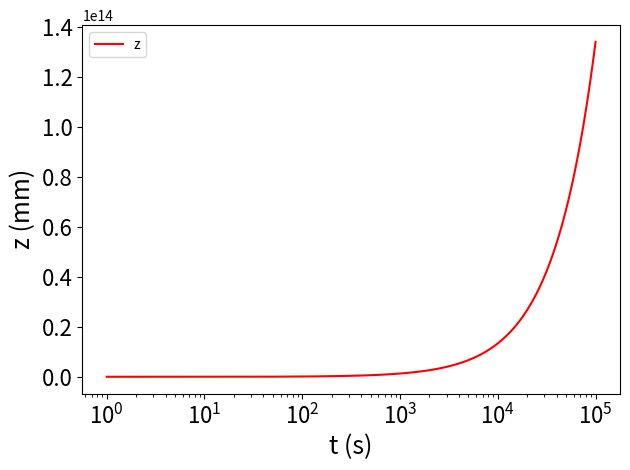
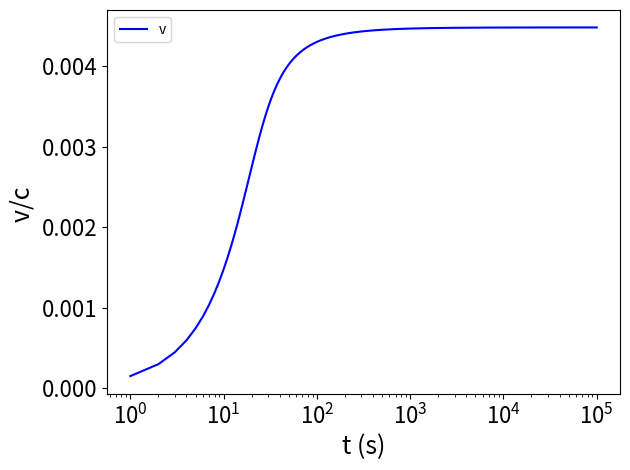
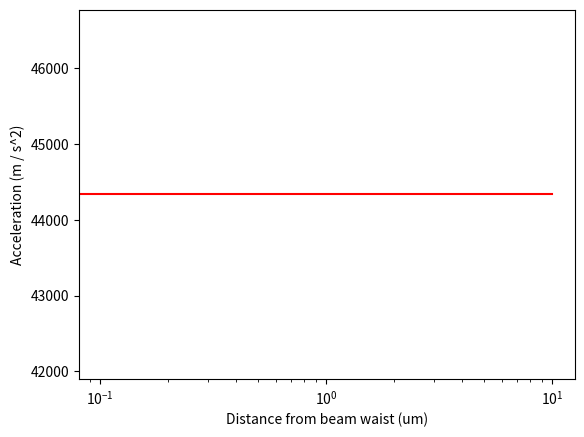

These figures' Python source, in order:
# -*- coding: utf-8 -*-
"""
Created on Tue Jul  5 16:25:12 2022

[redacted]
"""

# -*- coding: utf-8 -*-
"""
Created on Tue Jul  5 14:29:00 2022

[redacted]
"""

#!/usr/bin/env python3
# -*- coding: utf-8 -*-
"""
Created on Sat Oct 13 13:11:37 2018

[redacted]
"""

# Implement the classical cavity "QED" model of Novotny 
# from his paper "Strong coupling, energy splitting, and level crossings: A classical
# perspective", Am. J. Phys. 78 1199 (2010)
#
# In this case, we show the Purcell regime, where the electron oscillation decays at a rate close 
# to the cavity decay rate.

from scipy.integrate import ode
import matplotlib.pyplot as pl
import numpy as np

def a(z):
    # m = 6.28*10**(-19)
    # p = 1.0*10**(-3)
    # c = 3.0*10**8
    # q = 400*10**(-9)
    # r = 25*10**(-9)
    
    rho = 2700 # Density [kg / m^3]
    m = 1e-3 #Mass of particle [kg]
    #m = 4 / 3 * r**3 * rho*np.pi # Mass of particle
    da = 2e-4 #Areal density [kg / m^2]
    r = (m / (8 * np.pi * 1e-4))**(1/2) # Radius of nanoparticle [m]
    P0 = 70e9 # Optical power [W]
    c = 2.99e8 # Speed of light [m / s]
    lam = 1e-6 # Wavelength [m]
    
    print(r)
    
    om0 = 2 # Beam waist
    zR = np.pi * om0**2 / lam # Rayleigh length
    om = om0 * np.sqrt(1 + (z / zR)**2) # Beam waist at position z
    I0 = P0 / (np.pi * om0**2) # Intensity at beam waist
    #I = I0 * (om0 / om)**2 * np.exp(-2 * r**2 / (om**2)) # Intensity at particle radius
    P = P0 * (1 - np.exp(-r**2 / om**2)) # Approximate power of beam within particle radius
    
    acc = 2 * P / (m * c)
    
    return acc


# Define the right hand side (RHS) of the differential equation 
# used to model the coupled oscillators.
def RHS(t, u, p):
    # u = [z,
    #      v]
    # z = u[0]
    # v = u[1]
    


    f = [u[1],
         a(u[0])]
    
    return f

# Clean up plot
pl.close("all")

# Parameters
c = 2.99e8 # Speed of light [m / s]


# Set up integrator for complex values
r = ode(RHS, jac=None).set_integrator('vode', method='bdf')

# Initial conditions
u0 = [0.0, 0.0]
r.set_initial_value(u0, t=0.0).set_f_params(0)

print("Here")
# Set up variables to hold the output
u = []
t = []

# Define intergration parameters
T = 1e5 # Total time in arb. units
dt = T / 100000 # Time step at which to sample the dynamics

# Perform the integration to numerically solve the D.E.s
while r.successful() and r.t <= T:
    r.integrate(r.t + dt)
    u.append(r.y)
    t.append(r.t)

# Display results
u = np.array(u)
pl.figure(1)
pl.clf()
pl.plot(t,np.real(u[:,0]) * 1e3,'r-', label = "z")
#pl.plot(t,np.real(u[:,1]),'b-', label = "v")
pl.xticks(fontsize=16)
pl.yticks(fontsize=16)
pl.xlabel("t (s)",fontsize=18)
pl.ylabel("z (mm)",fontsize=18)
pl.xscale("log")
#pl.title("gamma = %1.2f, kappa = %1.2f, g = %1.2f"%(gamma,kappa,g),fontsize=18)
pl.tight_layout()
pl.legend()

pl.figure(2)
pl.clf()
#pl.plot(t,np.real(u[:,0]),'r-', label = "z")
pl.plot(t,np.real(u[:,1])/c,'b-', label = "v")
pl.xticks(fontsize=16)
pl.yticks(fontsize=16)
pl.xlabel("t (s)",fontsize=18)
pl.ylabel("v/c ",fontsize=18)
pl.xscale("log")
#pl.yscale("log")
#pl.title("gamma = %1.2f, kappa = %1.2f, g = %1.2f"%(gamma,kappa,g),fontsize=18)
pl.tight_layout()
pl.legend()

pl.figure(3)
pl.clf()
z = np.linspace(0,10e-6,100)
pl.plot(z * 1e6,a(z),'r')
pl.xlabel("Distance from beam waist (um)")
pl.ylabel("Acceleration (m / s^2)")
pl.xscale("log")
pl.show()

